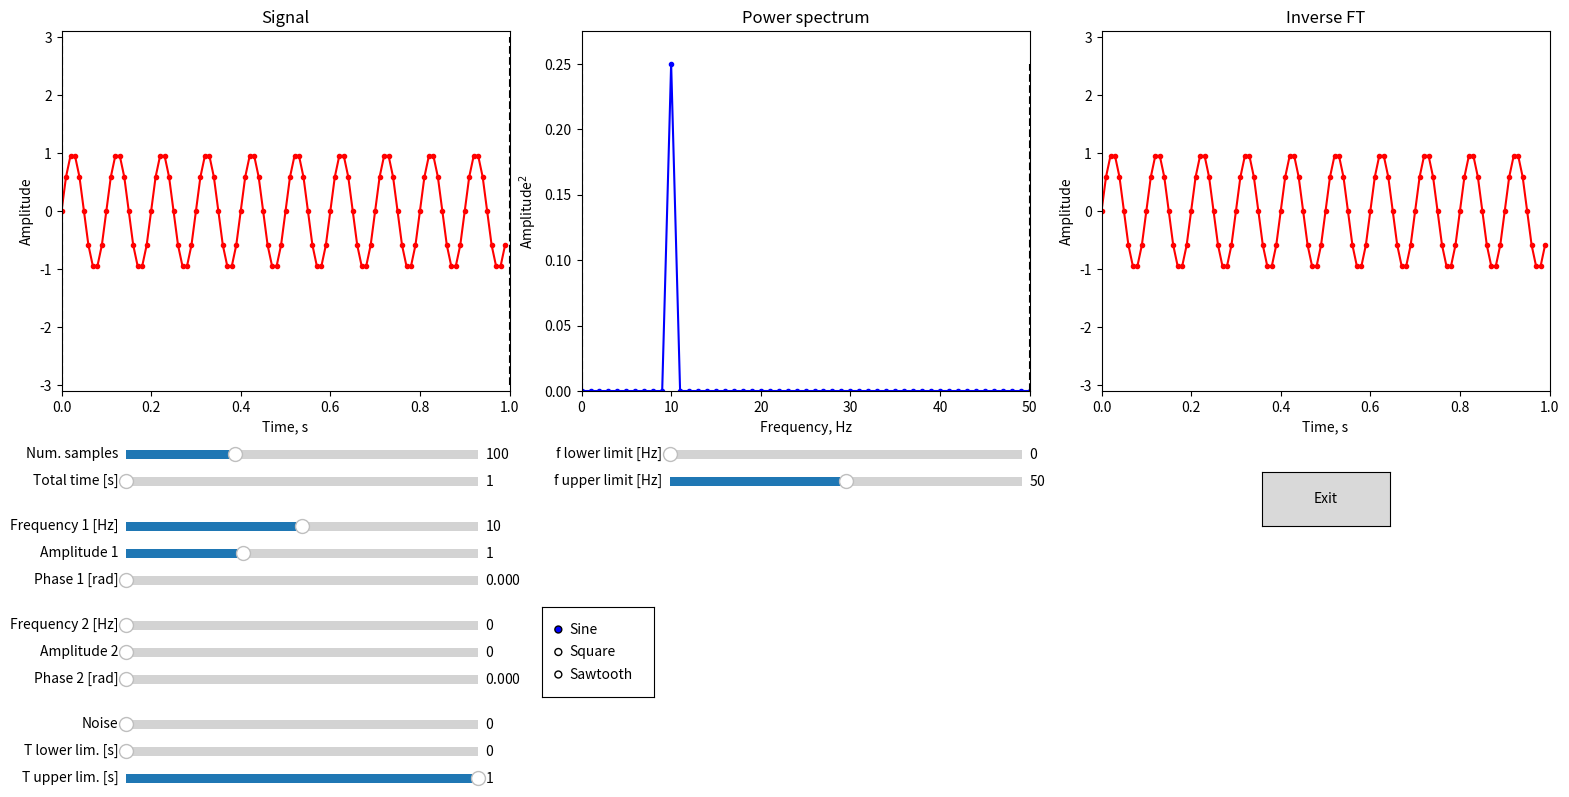

Write Python code to recreate this figure.
import numpy as np
import matplotlib.pyplot as plt
import matplotlib.widgets as widgets
from scipy.signal import square, sawtooth

# NOTE TO EXAMINER: Every feature of this program seems to work except for the windowing. As soon as you change the time or frequency windowing, you start to get buggy behaviour.
# The inverse fourier transform is dependent on the windowing, and only produces the correct graph when the windoing is set to include the full range of data.
# When you change the slider for the total time, you should also move the slider for the time and frequency window upper limits to their maximum values, otherwise the new data doesn't get included in the calculations.
# [redacted]

def generate_signal(type, A, f, t, phase):
    '''Function to generate a signal of type Sine, Square or Sawtooth when given the amplitude, frequency [Hz], an array of time values [s], and the phase [rad]'''
    if type == 'Sine':
        return A*np.sin(2*np.pi*f*t + phase)
    elif type == 'Square':
        return A*square(2*np.pi*f*t + phase)
    elif type == 'Sawtooth':
        return A*sawtooth(2*np.pi*f*t + phase)
    else:
        print("Supplied signal type was invalid")
        return 0

def update_plots(val):
    '''Funcion which re-performs all the signal processing calculations and re-plots the graphs when any of the parameters are changed by the user'''
    # Obtain values of all the varibles from the positions of the sliders
    N = samples_handle.val
    T = ttot_handle.val
    sig_f1 = frequency1_handle.val
    A1 = amp1_handle.val
    phase1 = phase1_handle.val
    sig_f2 = frequency2_handle.val
    A2 = amp2_handle.val
    phase2 = phase2_handle.val
    signal_type = waveform_handle.value_selected
    noise_amp = noise_handle.val
    t0 = t0_handle.val
    t1 = t1_handle.val
    f0 = f0_handle.val
    f1 = f1_handle.val
    dt = T/N

    # generate an array of the time values
    times = np.arange(0, T, dt)
    # generate the signal using supplied values
    signal = generate_signal(signal_type, A1, sig_f1, times, phase1) + generate_signal(signal_type, A2, sig_f2, times, phase2)
    if noise_amp != 0: # only calculate noise if the noise slider is set to a non-zero value
        signal += 2*noise_amp*np.random.random_sample(N)-noise_amp
    signal_handle.set_data(times, signal) # Plot the data
    signal_ax.set_xlim(0,T)

    # Make sure the time windowing sliders & their values can't pass through each other.
    t0_handle.valmax = t1
    t1_handle.valmin = t0
    t1_handle.valmax = T
    t0_handle.ax.set_xlim(0,T) # Also reset the slider limits to account for changing T
    t1_handle.ax.set_xlim(0,T)
    # Give a visual representation of the windowing limits on the graph
    t0_line.set_xdata([t0,t0])
    t1_line.set_xdata([t1,t1])
    # Limit the data included in the future calculations based on the windowing
    signal = signal[(times >= t0) & (times <= t1)]
    times = times[(times >= t0) & (times <= t1)]
    # Redefine new N and T before calculating the frequencies
    dT = T/N # spacicing is the same as prior to windowing, so should be calculated with the old values before they're redefined on the next two lines
    N = np.size(times)
    T = N*dT

    # produce an array of the possible frequencies in the signal
    frequencies = (1/T * np.arange(N))
    for k in range(N): frequencies[k] -= N if k > N/2 else 0 # converts the second half of the array to their negative frequency counterparts
    nyquist = 0.5 * N/T

    # Perform the Fourier transform and plot the power spectrum
    FT_sig = np.fft.fft(signal, N)
    power_spectrum = (np.real(FT_sig)**2 + np.imag(FT_sig)**2)/(N**2)
    power_handle.set_data(frequencies[frequencies>=0], power_spectrum[frequencies>=0])
    power_ax.set_xlim(0,nyquist)
    power_ax.set_ylim(0,np.max(power_spectrum)*1.1)

    # Make sure the frequency windowing sliders & their values can't pass through each other.
    f0_handle.valmax = f1
    f1_handle.valmin = f0
    f1_handle.valmax = nyquist
    f0_handle.ax.set_xlim(0,nyquist) # Also reset the slider limits
    f1_handle.ax.set_xlim(0,nyquist)
    # Give a visual representation of the windowing limits on the graph
    f0_line.set_xdata([f0,f0])
    f1_line.set_xdata([f1,f1])
    # Limit the data included in the future calculations based on the windowing
    # should only keep the positive and negative components whose magnitudes are within the windowing limits
    FT_sig = FT_sig[(abs(frequencies) >= f0) & (abs(frequencies) <= f1)]
    frequencies = frequencies[(abs(frequencies) >= f0) & (abs(frequencies) <= f1)]

    # Inverse fourier transform from windowed frequency data. Doesn't work if the windowing has been changed from default values unfortunately
    IFT_sig = np.fft.ifft(FT_sig, N)
    inverse_handle.set_data(times, np.real(IFT_sig))
    inverse_ax.set_xlim(t0,t1)

    # redraw the plots
    fig.canvas.draw_idle()

def close_callback(event):
    '''Function used to close the figure window and exit the program, called via a button widget'''
    plt.close("all")
    exit()

# Initial values fore core variables:
T = 1 # The total time frame of the signal in seconds
sig_f = 10 # The frequency of the signal in Hertz
N = 100 # The number of sampling points
A = 1 # The amplitude of the signal in arbitrary units
A_max = 3 # The maximum amplitude of the signal, as well as of the noise
dt = T/N # spacing between time values

times = np.arange(0, T, dt) # Array of time values
signal = generate_signal('Sine', A, sig_f, times, 0) # The signal

# Generating the frequencies corresoponding to the Fourier transformed signal
frequencies = (1/T * np.arange(N))
for k in range(N): frequencies[k] -= N if k > N/2 else 0
nyquist = 0.5 * N/T

FT_sig = np.fft.fft(signal, N) # Fourier transform of sigal
power_spectrum = (np.real(FT_sig)**2 + np.imag(FT_sig)**2)/(N**2) # Generate the power spectrum
# Producing the inverse Fourier transform from the Fourier transform. Should be idential to the original signal until you start changing the windowing.
IFT_sig = np.fft.ifft(FT_sig)

fig = plt.figure(1,figsize=(16,9)) # Setting up the figure window

# Setup for the signal graph
signal_ax = plt.axes([0.04, 0.5, 0.28, 0.4])
signal_ax.set_title("Signal")
signal_ax.set_xlabel("Time, s")
signal_ax.set_ylabel("Amplitude")
signal_ax.set_xlim(0,T)
signal_ax.set_ylim(-A_max-0.1, A_max+0.1)
signal_handle, = signal_ax.plot(times, signal, 'r.-')

# Setup for the power spectrum graph
power_ax = plt.axes([0.365, 0.5, 0.28, 0.4])
power_ax.set_title("Power spectrum")
power_ax.set_xlabel("Frequency, Hz")
power_ax.set_ylabel("Amplitude$^2$")
power_ax.set_xlim(0,nyquist)
# power_ax.set_xlim(min(frequencies),max(frequencies))
power_ax.set_ylim(0,np.max(power_spectrum)*1.1)
power_handle, = power_ax.plot(frequencies[frequencies>=0], power_spectrum[frequencies>=0], 'b.-')

# Setup for the inverse fourier transform graph
inverse_ax = plt.axes([0.69, 0.5, 0.28, 0.4])
inverse_ax.set_title("Inverse FT")
inverse_ax.set_xlabel("Time, s")
inverse_ax.set_ylabel("Amplitude")
inverse_ax.set_xlim(0,T)
inverse_ax.set_ylim(-A_max-0.1, A_max+0.1)
inverse_handle, = inverse_ax.plot(times, np.real(IFT_sig), 'r.-')

# Setup for the close button
close_ax = plt.axes([0.79,0.35,0.08,0.06])
close_handle = widgets.Button(close_ax, 'Exit')
close_handle.on_clicked(close_callback)

# Setup for the num. samples slider
samples_ax = plt.axes([0.08, 0.42, 0.22, 0.02])
samples_handle = widgets.Slider(samples_ax, 'Num. samples', 10, 300, valinit=100, valstep=1)
samples_handle.on_changed(update_plots)

# Setup for the total time slider
ttot_ax = plt.axes([0.08, 0.39, 0.22, 0.02])
ttot_handle = widgets.Slider(ttot_ax, 'Total time [s]', 1, 4, valinit=1)
ttot_handle.on_changed(update_plots)

# Setup for the frequency slider of the first signal component
frequency1_ax = plt.axes([0.08, 0.34, 0.22, 0.02])
frequency1_handle = widgets.Slider(frequency1_ax, 'Frequency 1 [Hz]', 0, 20, valinit=10)
frequency1_handle.on_changed(update_plots)

# Setup for the amplitude slider of the first signal component
amp1_ax = plt.axes([0.08, 0.31, 0.22, 0.02])
amp1_handle = widgets.Slider(amp1_ax, 'Amplitude 1', 0, A_max, valinit=1)
amp1_handle.on_changed(update_plots)

# Setup for the phase slider of the first signal component
phase1_ax = plt.axes([0.08, 0.28, 0.22, 0.02])
phase1_handle = widgets.Slider(phase1_ax, 'Phase 1 [rad]', 0., 2*np.pi, valinit=0)
phase1_handle.on_changed(update_plots)

# Setup for the frequency slider of the second signal component
frequency2_ax = plt.axes([0.08, 0.23, 0.22, 0.02])
frequency2_handle = widgets.Slider(frequency2_ax, 'Frequency 2 [Hz]', 0, 20, valinit=0)
frequency2_handle.on_changed(update_plots)

# Setup for the amplitude slider of the second signal component
amp2_ax = plt.axes([0.08, 0.20, 0.22, 0.02])
amp2_handle = widgets.Slider(amp2_ax, 'Amplitude 2', 0, A_max, valinit=0)
amp2_handle.on_changed(update_plots)

# Setup for the phase slider of the second signal component
phase2_ax = plt.axes([0.08, 0.17, 0.22, 0.02])
phase2_handle = widgets.Slider(phase2_ax, 'Phase 2 [rad]', 0., 2*np.pi, valinit=0)
phase2_handle.on_changed(update_plots)

# Setup for the noise slider
noise_ax = plt.axes([0.08, 0.12, 0.22, 0.02])
noise_handle = widgets.Slider(noise_ax, 'Noise', 0, A_max, valinit=0)
noise_handle.on_changed(update_plots)

# Setup for the time windowing lower limit slider
t0_ax = plt.axes([0.08, 0.09, 0.22, 0.02])
t0_handle = widgets.Slider(t0_ax, 'T lower lim. [s]', 0, T, valinit=0)
t0_line, = signal_ax.plot([0,0],[-A_max,A_max],'k--')
t0_handle.on_changed(update_plots)

# Setup for the time windowing upper limit slider
t1_ax = plt.axes([0.08, 0.06, 0.22, 0.02])
t1_handle = widgets.Slider(t1_ax, 'T upper lim. [s]', 0, T, valinit=T)
t1_line, = signal_ax.plot([T,T],[-A_max,A_max],'k--')
t1_handle.on_changed(update_plots)

# Setup for the signal type radio buttons
waveform_ax = plt.axes([0.34, 0.16, 0.07, 0.1])
waveform_handle = widgets.RadioButtons(waveform_ax,('Sine','Square', 'Sawtooth'))
waveform_handle.on_clicked(update_plots)

# Setup for the frequency windowing lower limit slider
f0_ax = plt.axes([0.42, 0.42, 0.22, 0.02])
f0_handle = widgets.Slider(f0_ax, 'f lower limit [Hz]', 0, 100, valinit=0)
f0_line, = power_ax.plot([0,0],[0,np.max(power_spectrum)],'k--')
f0_handle.on_changed(update_plots)

# Setup for the frequency windowing upper limit slider
f1_ax = plt.axes([0.42, 0.39, 0.22, 0.02])
f1_handle = widgets.Slider(f1_ax, 'f upper limit [Hz]', 0, 100, valinit=50)
f1_line, = power_ax.plot([nyquist,nyquist],[0,np.max(power_spectrum)],'k--')
f1_handle.on_changed(update_plots)

plt.show()
